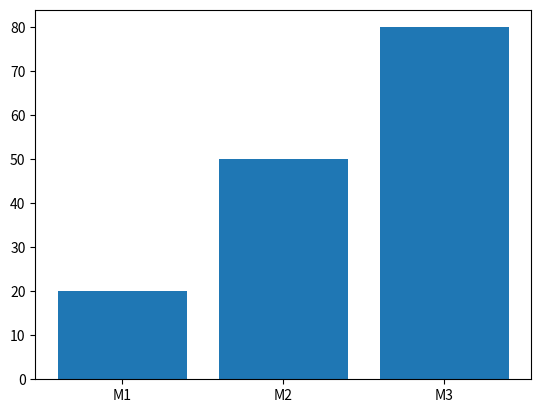

Source code (Python):
import numpy as np
import matplotlib.pyplot as plt

m = np.array([[10,20,30],[40,50,60],[70,80,90]])

print(m.mean(), m.sum(), m.max(), m.min())
print(m.mean(axis=1))   # мөрөөр
print(m.mean(axis=0))   # баганаар

plt.bar(["М1","М2","М3"], m.mean(axis=1))
plt.show()
